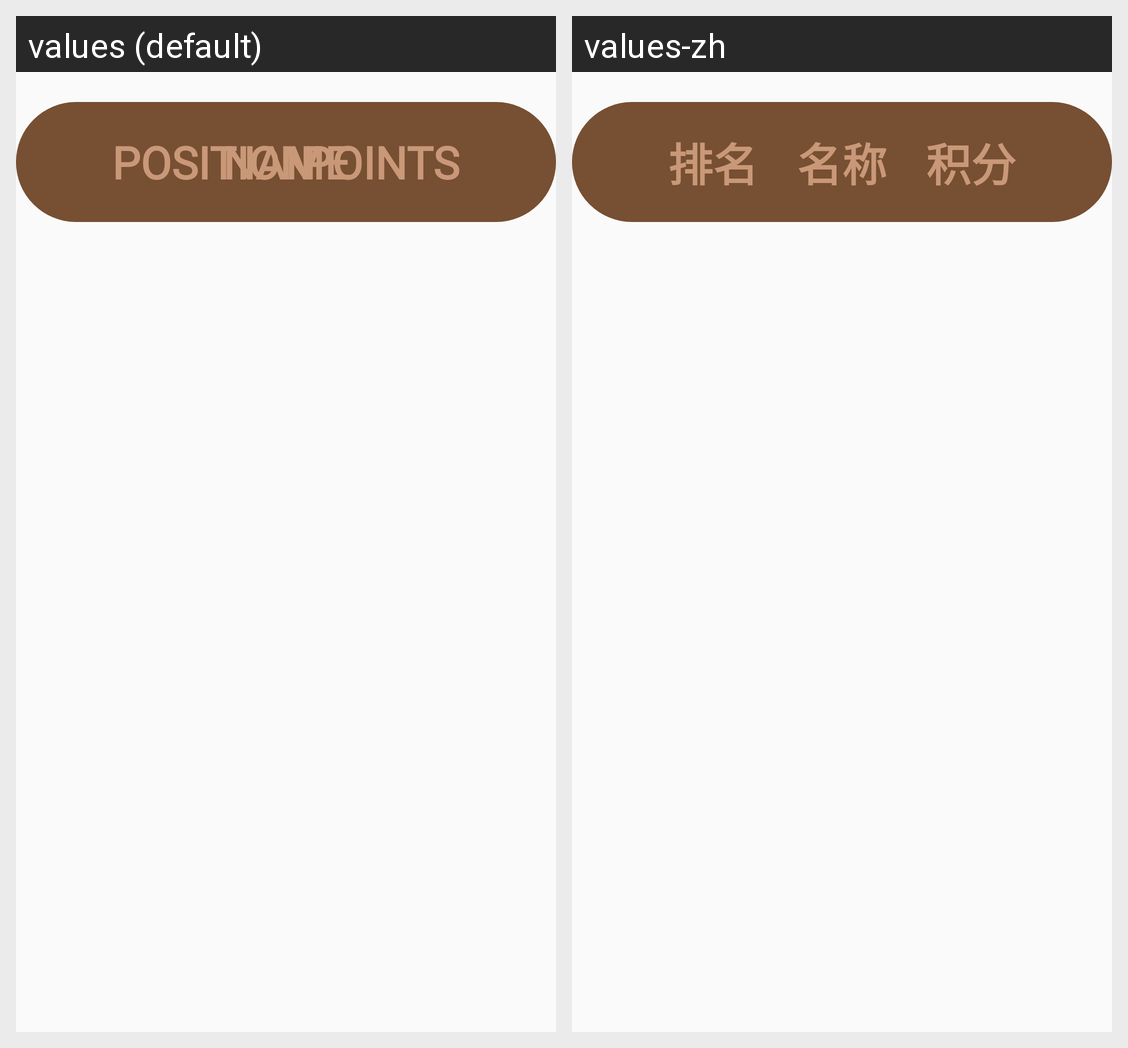

The Android screen above is rendered under two locales of the same app. Produce the string resources it draws, with the default and per-locale values.
Android screen res/layout/fragment_patient_leaderboard.xml rendered under 2 locales, left to right: values (default), values-zh. Device: Nexus 5 (rendered at 1080×1920; each locale shown at half size, 540×960, under a caption strip naming it); theme Theme.AppCompat.Light.NoActionBar.
Strings drawn on this screen, with the default value and each locale's value (text and hints the layout hard-codes, and strings that could not be matched under every locale, appear in the picture but are not listed):

patient_leaderboard_position_header
  values: POSITION
  values-zh: 排名

patient_leaderboard_patient_codename_header
  values: NAME
  values-zh: 名称

patient_leaderboard_points_header
  values: POINTS
  values-zh: 积分
